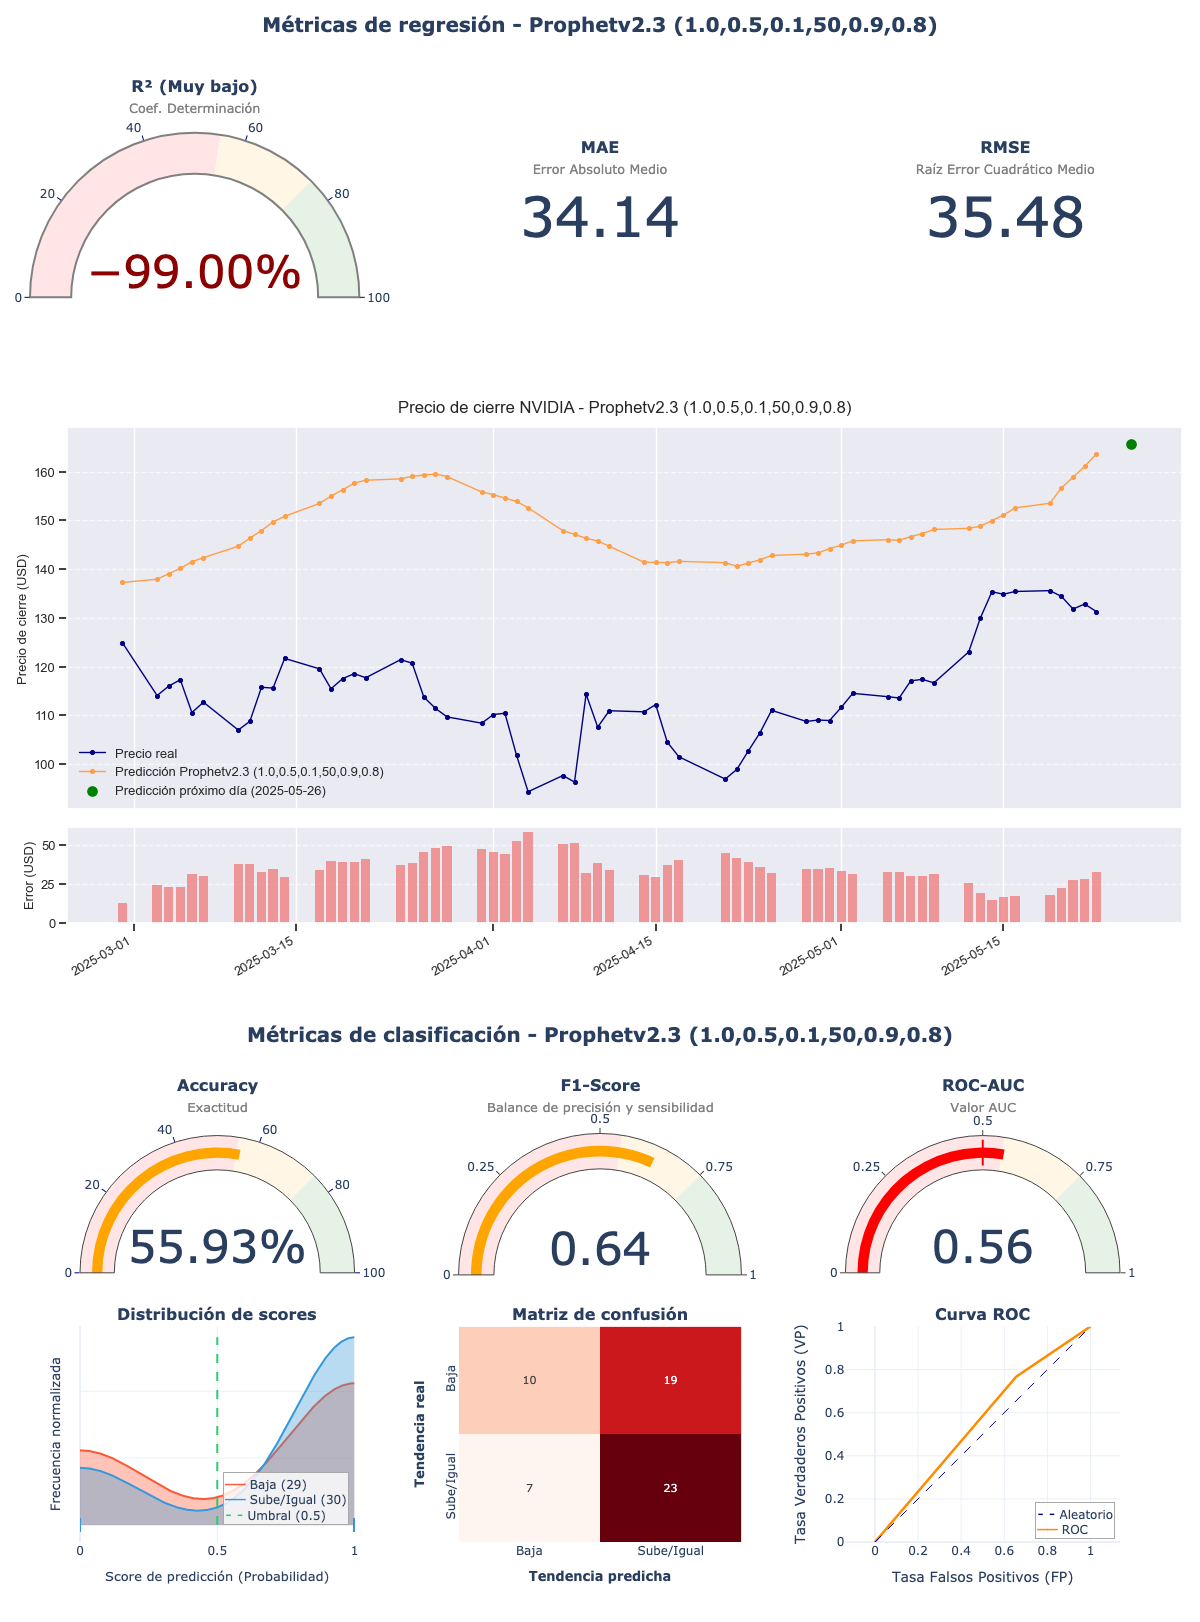

The data file committed next to this chart (first rows):
model_title; model_hash; r2; mae; rmse; accuracy; f1_score; roc_auc; irb_regr; irb_clas; irb_total
Prophetv2.3 (1.0,0.5,0.1,50,0.9,0.8); 4c6d4698; -10,9648; 34,137; 35,4763; 0,5593; 0,6389; 0,5557; -4,4316; 1,1111; -1,3832
